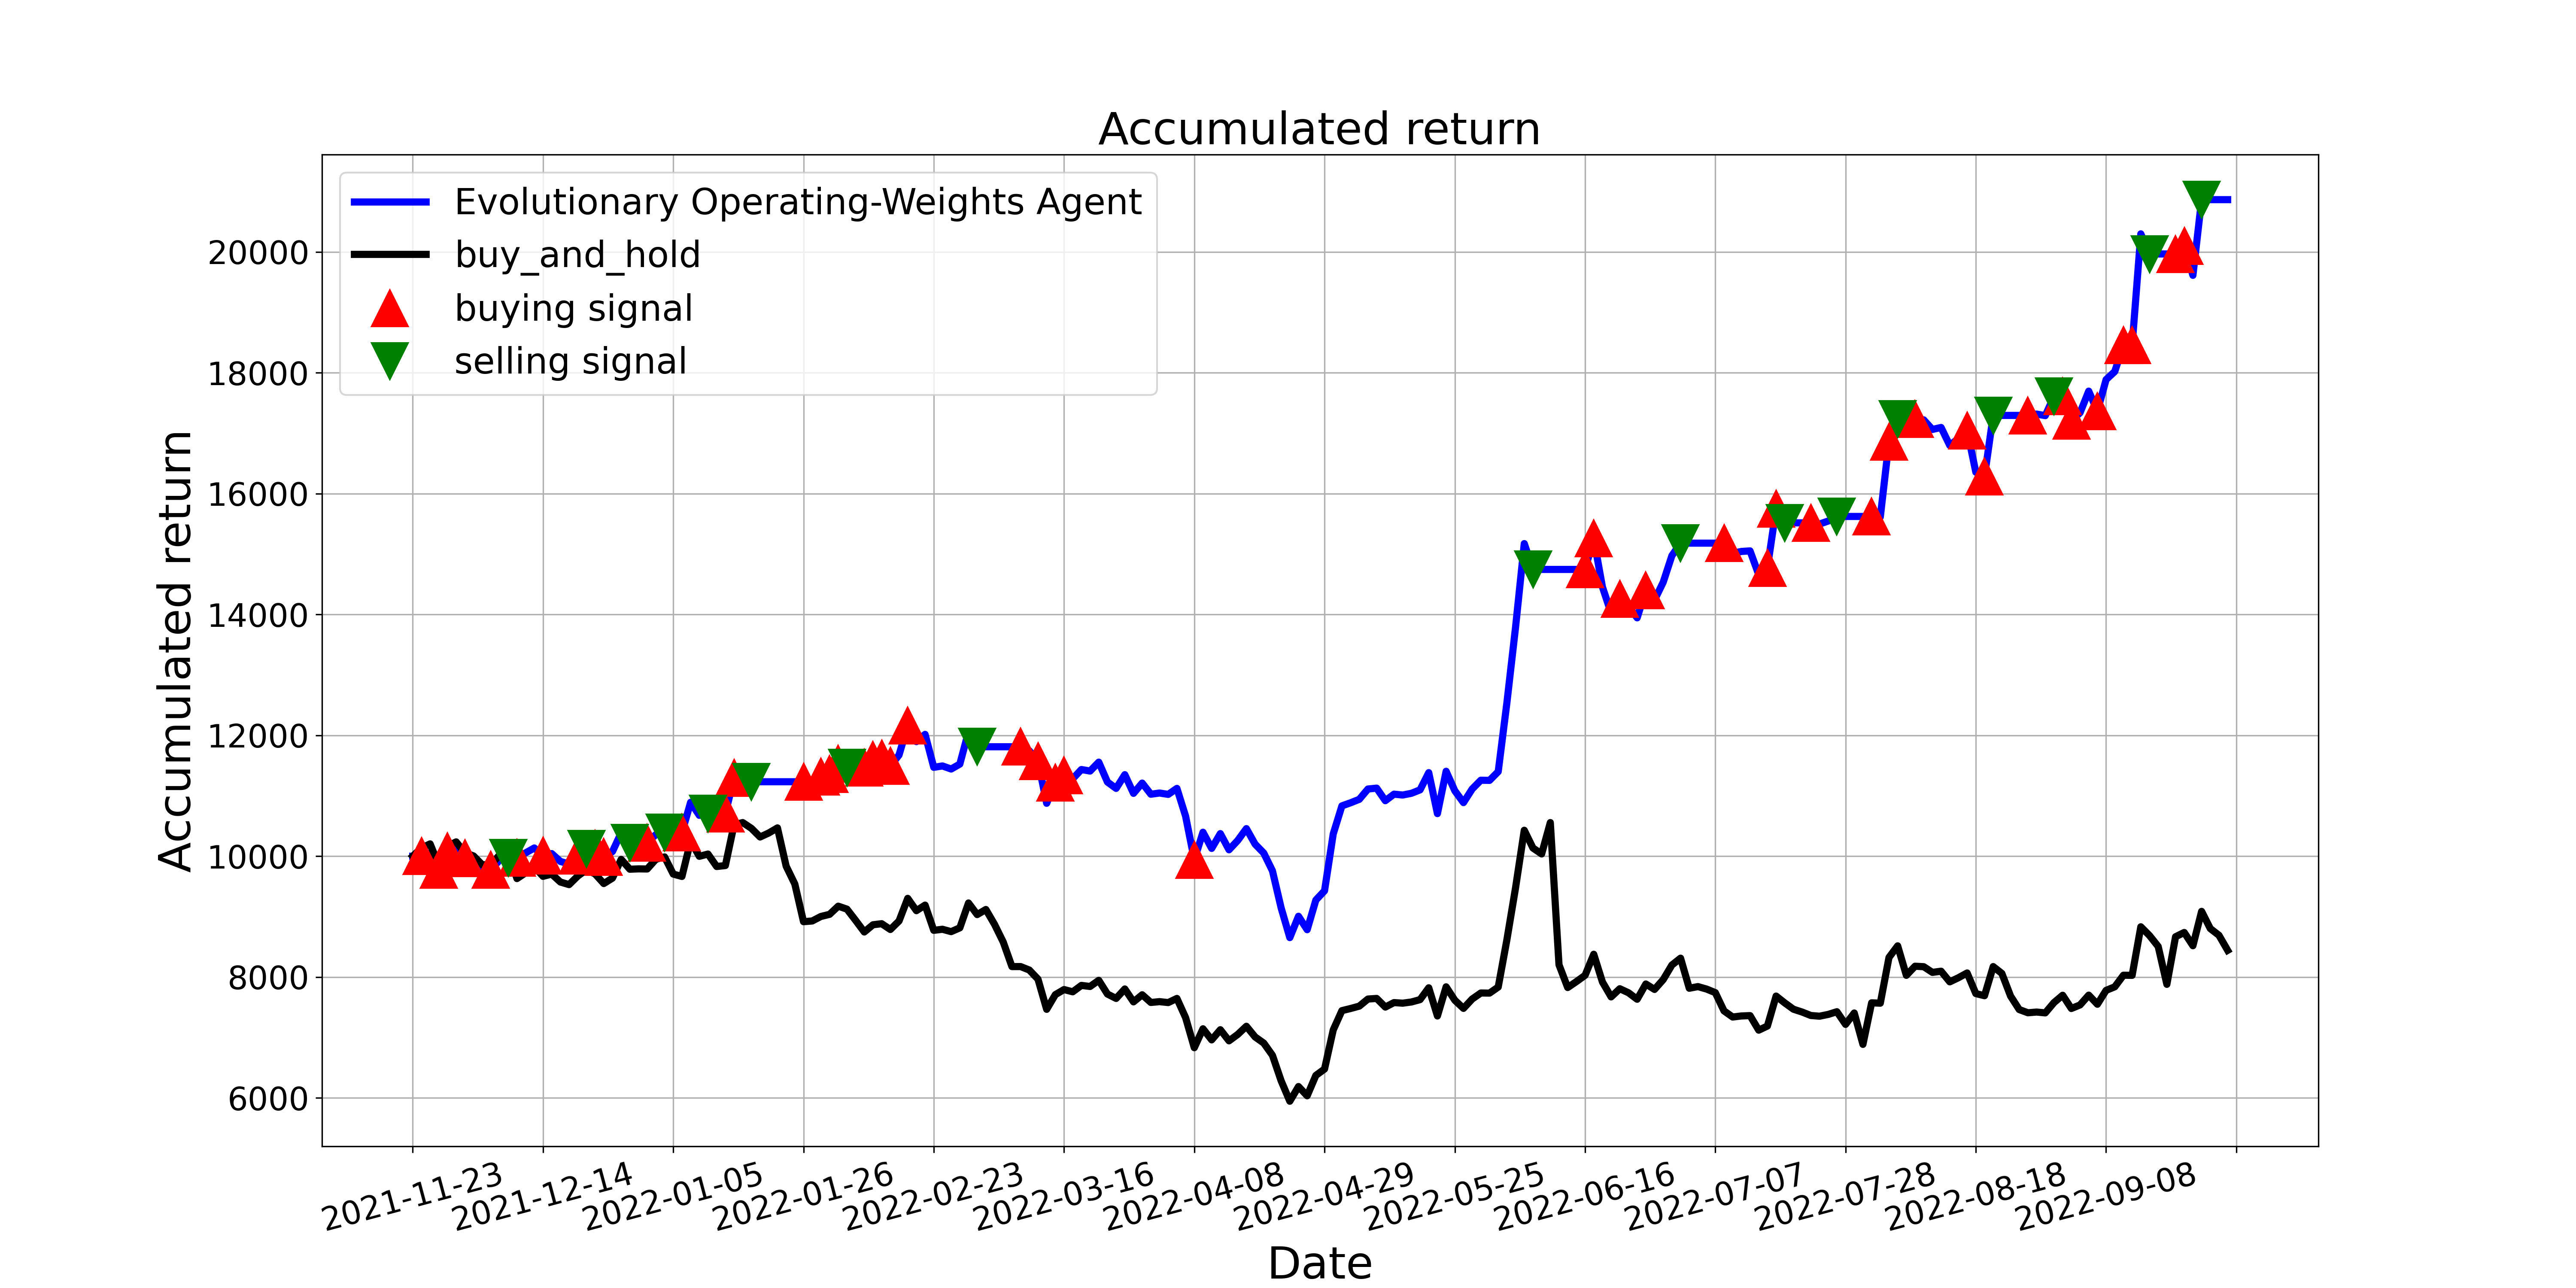

The data file committed next to this chart (first rows):
, tradeDate, B&H, action, operation, return
0, 2021-11-23, 10000, 0, 0, 10000
1, 2021-11-24, 10135, 1, 1, 10000
2, 2021-11-25, 10204, 0, 0, 10054
3, 2021-11-26, 9849, 1, 1, 9775
4, 2021-11-29, 10167, 1, 1, 10076
5, 2021-11-30, 10237, 0, 0, 10146
6, 2021-12-01, 10057, 1, 1, 9969
7, 2021-12-02, 10004, 2, 0, 9917
8, 2021-12-03, 9859, 0, 0, 9774
9, 2021-12-06, 9859, 1, 1, 9774
10, 2021-12-07, 10022, 0, 0, 9935
11, 2021-12-08, 10063, 2, 2, 9976
12, 2021-12-09, 9630, 1, 1, 9976
13, 2021-12-10, 9726, 0, 0, 10055
14, 2021-12-13, 9824, 0, 0, 10136
15, 2021-12-14, 9667, 1, 1, 10007
16, 2021-12-15, 9704, 0, 0, 10043
17, 2021-12-16, 9573, 2, 0, 9913
18, 2021-12-17, 9530, 0, 0, 9871
19, 2021-12-20, 9671, 1, 1, 10010
20, 2021-12-21, 9777, 2, 2, 10119
21, 2021-12-22, 9706, 1, 1, 10119
22, 2021-12-23, 9547, 1, 1, 9987
23, 2021-12-24, 9637, 0, 0, 10077
24, 2021-12-27, 9947, 0, 0, 10387
25, 2021-12-28, 9784, 2, 2, 10224
26, 2021-12-29, 9790, 2, 0, 10224
27, 2021-12-30, 9788, 1, 1, 10224
28, 2021-12-31, 9949, 0, 0, 10358
29, 2022-01-04, 9988, 2, 2, 10390
30, 2022-01-05, 9704, 0, 0, 10390
31, 2022-01-06, 9665, 1, 1, 10390
32, 2022-01-07, 10251, 0, 0, 10893
33, 2022-01-10, 9998, 0, 0, 10676
34, 2022-01-11, 10035, 2, 2, 10708
35, 2022-01-12, 9829, 2, 0, 10708
36, 2022-01-13, 9845, 1, 1, 10708
37, 2022-01-14, 10519, 1, 1, 11293
38, 2022-01-17, 10557, 0, 0, 11331
39, 2022-01-18, 10461, 2, 2, 11232
40, 2022-01-19, 10318, 2, 0, 11232
41, 2022-01-20, 10384, 0, 0, 11232
42, 2022-01-21, 10468, 2, 0, 11232
43, 2022-01-24, 9835, 0, 0, 11232
44, 2022-01-25, 9539, 2, 0, 11232
45, 2022-01-26, 8916, 1, 1, 11232
46, 2022-01-27, 8928, 0, 0, 11244
47, 2022-01-28, 9002, 1, 1, 11319
48, 2022-02-07, 9038, 1, 1, 11361
49, 2022-02-08, 9173, 1, 1, 11530
50, 2022-02-09, 9124, 2, 2, 11468
51, 2022-02-10, 8938, 0, 0, 11468
52, 2022-02-11, 8746, 1, 1, 11468
53, 2022-02-14, 8865, 1, 1, 11593
54, 2022-02-15, 8883, 1, 1, 11616
55, 2022-02-16, 8787, 1, 1, 11491
56, 2022-02-17, 8928, 0, 0, 11675
57, 2022-02-18, 9302, 1, 1, 12162
58, 2022-02-21, 9098, 0, 0, 11896
59, 2022-02-22, 9191, 0, 0, 12016
... 150 more rows
